Run: headless pygame with SDL's dummy video driver; simulated clock (each Clock.tick advances the game by its frame time, no real sleeping); random seed 0; keys injected as events and as key.get_pressed() state; no mouse input.
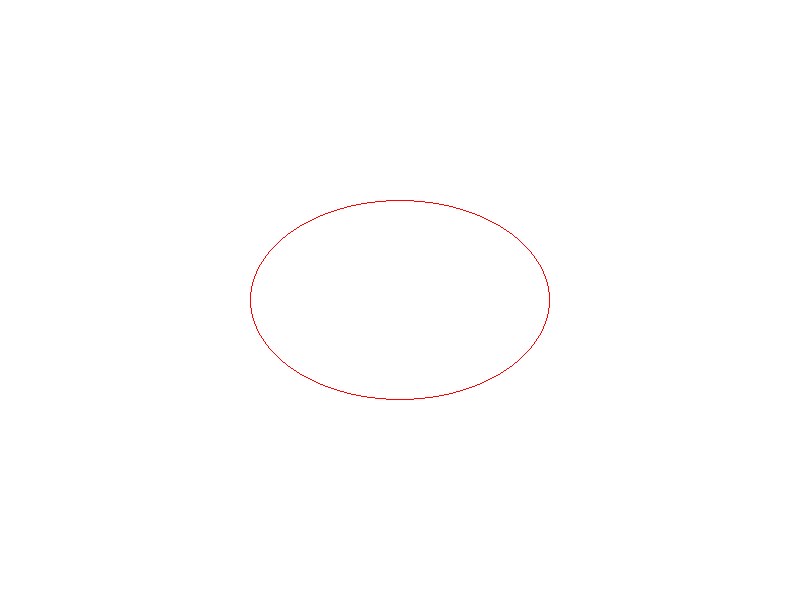
Frame 1 of 4 · flips 1–60 · no input
Frame 2 of 4 · flips 61–180 · tapped SPACE, RETURN · held RIGHT (→), D · screen unchanged from frame 1, image omitted
Frame 3 of 4 · flips 181–300 · held DOWN (↓), S · screen unchanged from frame 2, image omitted
Frame 4 of 4 · flips 301–420 · held LEFT (←), A, UP (↑), W · screen unchanged from frame 3, image omitted

The pygame program that drew these frames:

import pygame
import sys
import math

def drawEllipse(a, b, center_x, center_y):
    pygame.init()
    width, height = 800, 600
    screen = pygame.display.set_mode((width, height))
    pygame.display.set_caption('Ellipse Drawing')

    clock = pygame.time.Clock()

    running = True
    while running:
        for event in pygame.event.get():
            if event.type == pygame.QUIT:
                running = False

        screen.fill((255, 255, 255))  # White background

        # Ax^2 + By^2 + Cx + Dy + E = 0
        pygame.draw.ellipse(screen, (255, 0, 0), (center_x - a, center_y - b, 2 * a, 2 * b), 1)

        pygame.display.flip()
        clock.tick(30)

    pygame.quit()
    sys.exit()

# Call the drawEllipse function with your desired parameters
center_x = 400  # X-coordinate of the center
center_y = 300  # Y-coordinate of the center
a = 150  # Horizontal radius
b = 100  # Vertical radius
drawEllipse(a, b, center_x, center_y)
